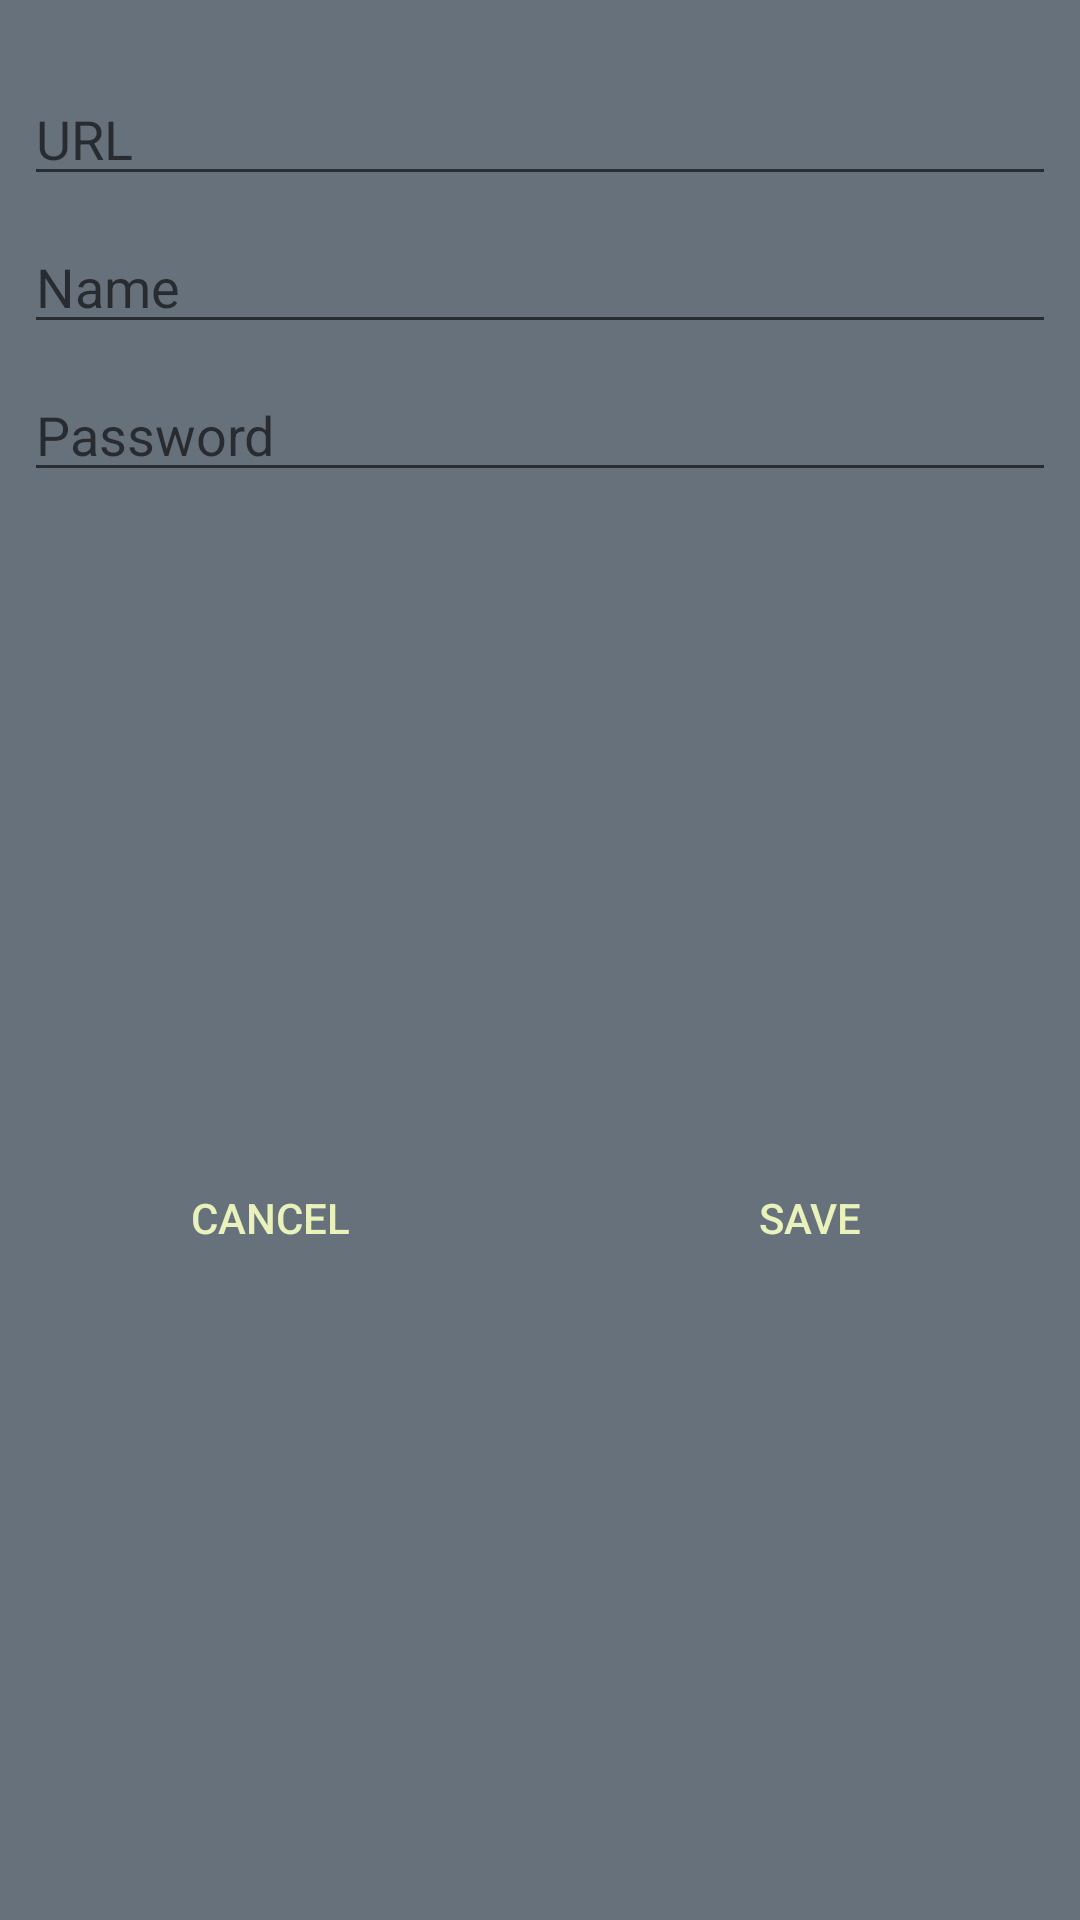

Android layout source for this screen:
<!-- AndroidManifest.xml: application theme AppTheme -->
<!-- res/layout/activity_main.xml -->
<?xml version="1.0" encoding="utf-8"?>
<android.support.constraint.ConstraintLayout
    xmlns:android="http://schemas.android.com/apk/res/android"
    xmlns:app="http://schemas.android.com/apk/res-auto"
    xmlns:tools="http://schemas.android.com/tools"
    android:layout_width="256dp"
    android:layout_height="256dp"
    >

    <EditText
        android:id="@+id/editUrl"
        android:layout_width="0dp"
        android:layout_height="wrap_content"
        android:layout_marginEnd="8dp"
        android:layout_marginStart="8dp"
        android:layout_marginTop="24dp"
        android:ems="10"
        android:hint="URL"
        android:inputType="textUri"
        app:layout_constraintEnd_toEndOf="parent"
        app:layout_constraintStart_toStartOf="parent"
        app:layout_constraintTop_toTopOf="parent"/>

    <EditText
        android:id="@+id/editName"
        android:layout_width="0dp"
        android:layout_height="wrap_content"
        android:layout_marginEnd="8dp"
        android:layout_marginStart="8dp"
        android:layout_marginTop="8dp"
        android:ems="10"
        android:hint="Name"
        android:inputType="text"
        app:layout_constraintEnd_toEndOf="parent"
        app:layout_constraintStart_toStartOf="parent"
        app:layout_constraintTop_toBottomOf="@+id/editUrl"/>

    <EditText
        android:id="@+id/editPass"
        android:layout_width="0dp"
        android:layout_height="wrap_content"
        android:layout_marginEnd="8dp"
        android:layout_marginStart="8dp"
        android:layout_marginTop="8dp"
        android:ems="10"
        android:hint="Password"
        android:inputType="textPassword"
        app:layout_constraintEnd_toEndOf="parent"
        app:layout_constraintStart_toStartOf="parent"
        app:layout_constraintTop_toBottomOf="@+id/editName"/>

    <Button
        android:id="@+id/btnCancel"
        android:layout_width="0dp"
        android:layout_height="wrap_content"
        android:layout_marginTop="8dp"
        android:background="@android:color/transparent"
        android:text="Cancel"
        app:layout_constraintBottom_toBottomOf="parent"
        app:layout_constraintEnd_toStartOf="@+id/btnSave"
        app:layout_constraintStart_toStartOf="parent"
        app:layout_constraintTop_toBottomOf="@+id/editPass"/>

    <Button
        android:id="@+id/btnSave"
        android:layout_width="0dp"
        android:layout_height="wrap_content"
        android:layout_marginTop="8dp"
        android:background="@android:color/transparent"
        android:text="Save"
        app:layout_constraintBottom_toBottomOf="parent"
        app:layout_constraintEnd_toEndOf="parent"
        app:layout_constraintStart_toEndOf="@+id/btnCancel"
        app:layout_constraintTop_toBottomOf="@+id/editPass"/>

</android.support.constraint.ConstraintLayout>
<!-- resources referenced by this layout -->
<resources>
  <style name="AppTheme" parent="Theme.AppCompat.Light.DarkActionBar">
          <item name="android:colorPrimary">@color/primary</item>
          <item name="android:colorPrimaryDark">@color/primary</item>
          <item name="android:colorAccent">@color/primary</item>
          <item name="android:windowIsTranslucent">true</item>
          
          <item name="android:windowBackground">@color/background</item>
          <item name="android:windowContentOverlay">@null</item>
          <item name="android:windowNoTitle">true</item>
          <item name="android:windowIsFloating">true</item>
          <item name="android:backgroundDimEnabled">false</item>
          <item name="android:textColor">@color/textColor</item>
          <item name="android:editTextColor">@color/textColor</item>
      </style>
  <color name="primary">#D1D6A9</color>
  <color name="background">#AE203040</color>
  <color name="textColor">#EAF2BB</color>
</resources>
